The GitHub repository 565-cyber/lerobot contains a labelled image folder "detector_blue_on_table" with 2 categories: negative, positive. Examples follow, each with its label.

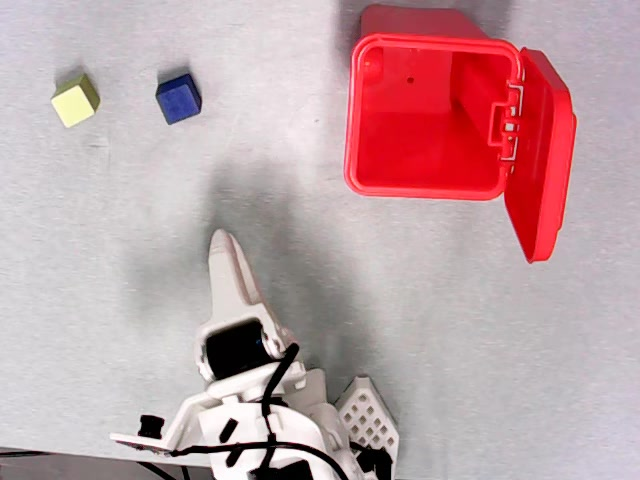
Label: positive

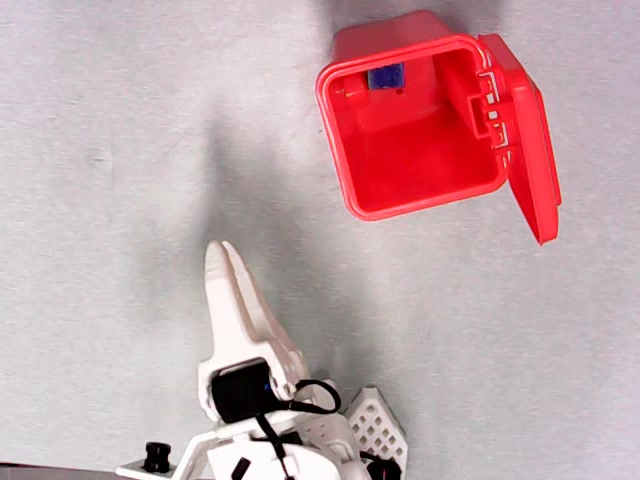
Label: negative

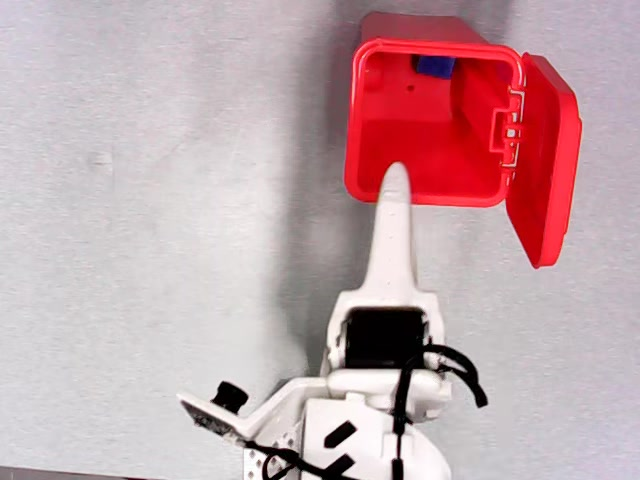
Label: positive

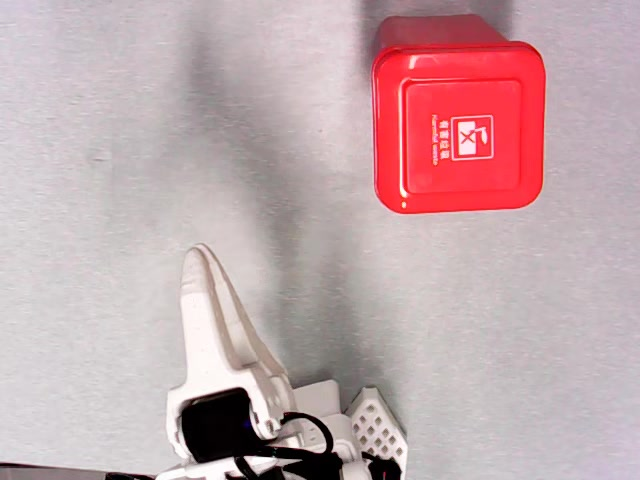
Label: negative

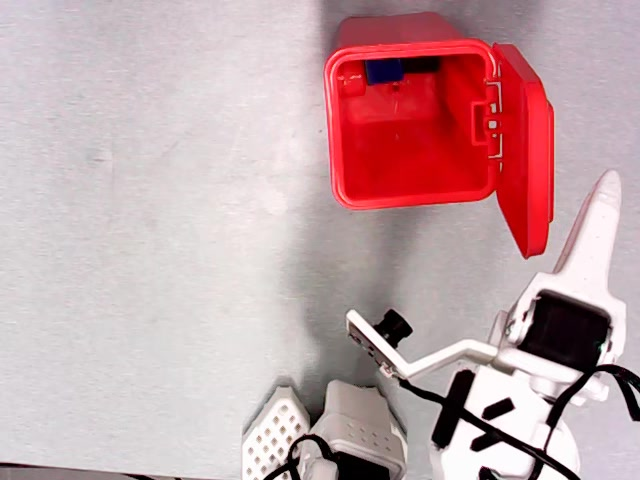
Label: negative

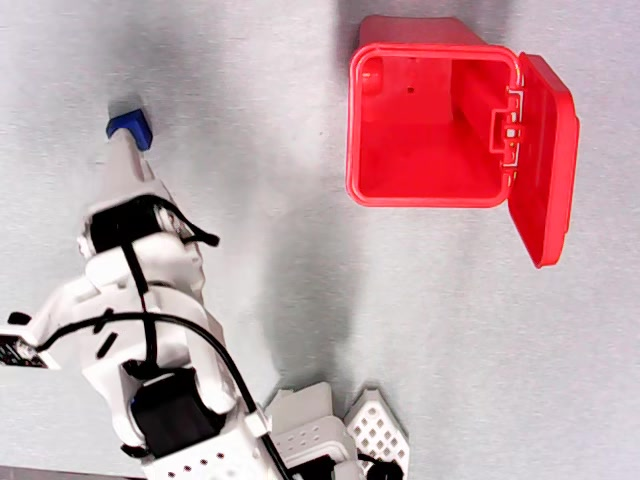
Label: positive
